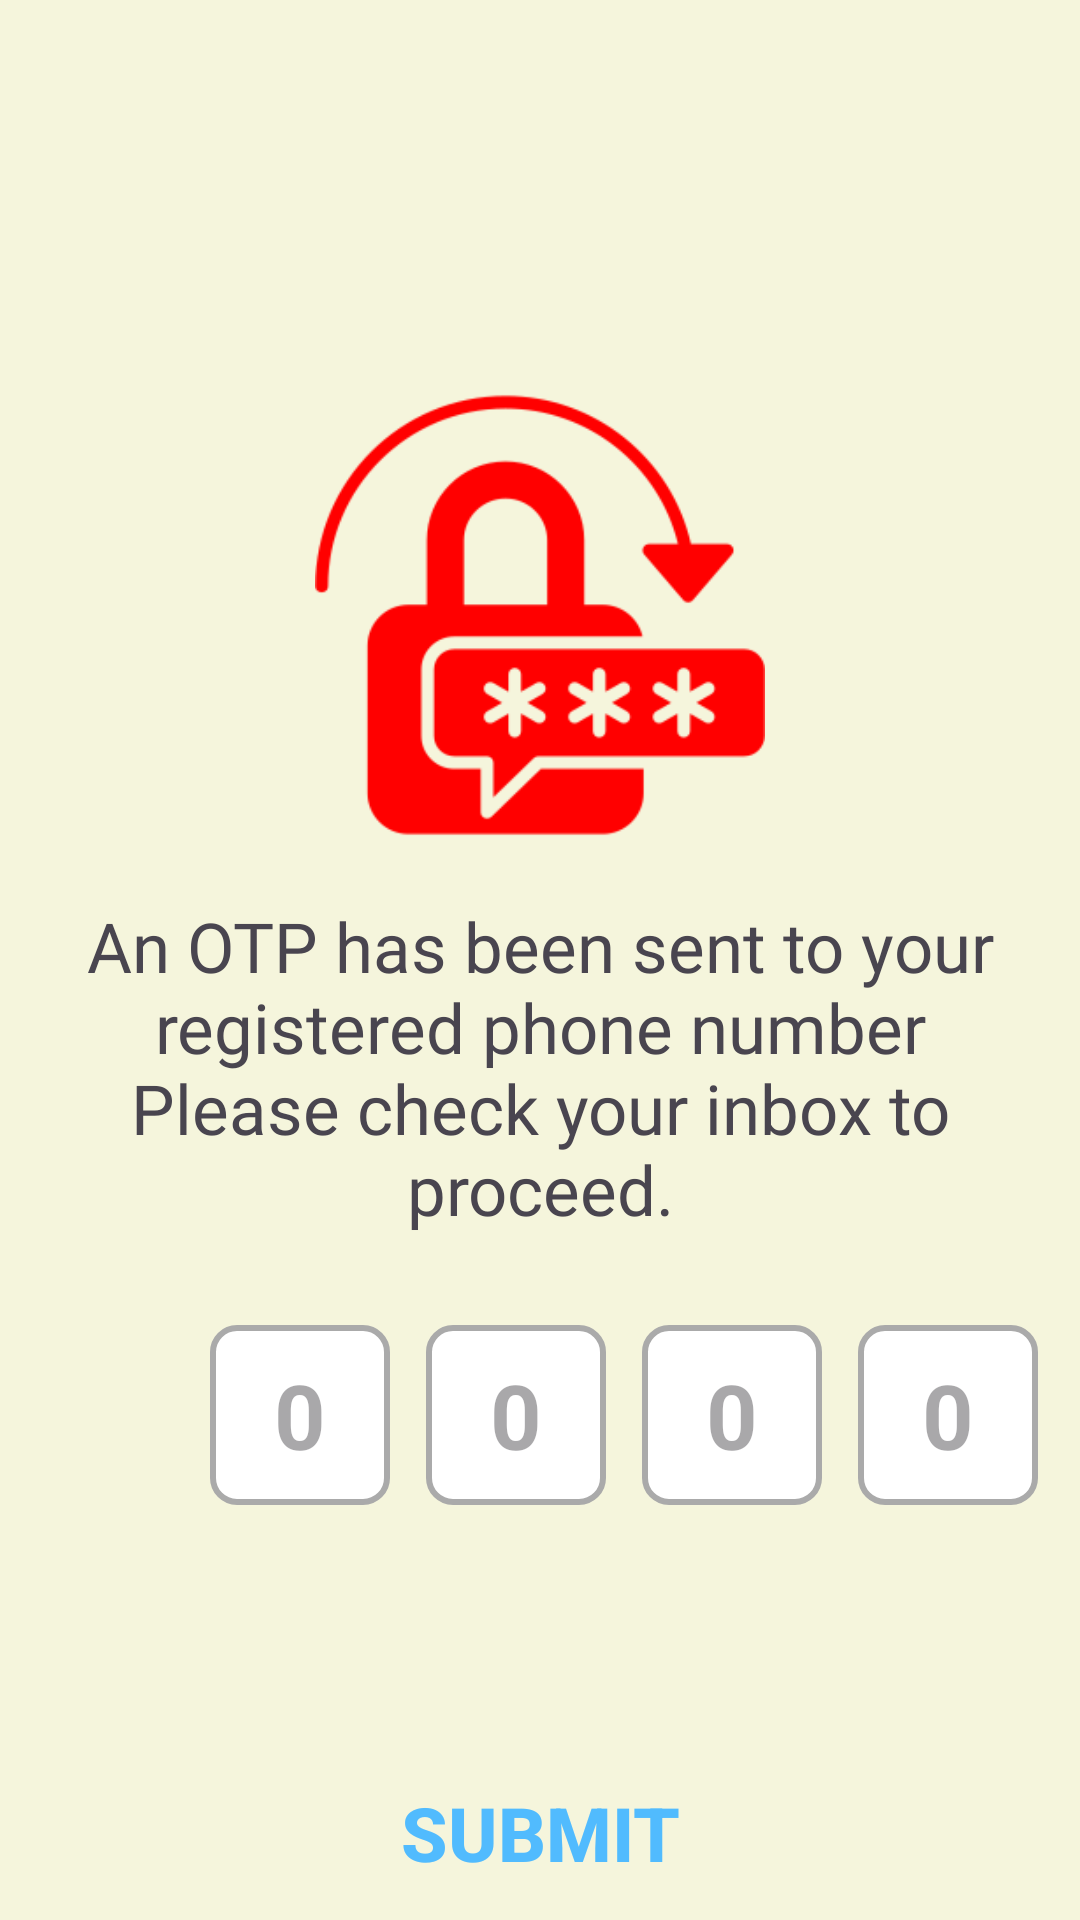

Android layout source for this screen:
<!-- AndroidManifest.xml: application theme Theme.RescueAppForUser -->
<!-- res/layout/onetimepasswordactivity.xml -->
<?xml version="1.0" encoding="utf-8"?>
<RelativeLayout xmlns:android="http://schemas.android.com/apk/res/android"
    android:layout_width="match_parent"
    android:layout_height="match_parent"
    xmlns:app="http://schemas.android.com/apk/res-auto"
    xmlns:tools="http://schemas.android.com/tools"
    android:orientation="vertical"
    android:background="@color/beige">

    <ImageView
        android:id="@+id/icResetPassword"
        android:layout_width="150dp"
        android:layout_height="150dp"
        android:layout_centerHorizontal="true"
        android:src="@drawable/resetpassword"
        android:layout_marginTop="130dp"
        android:contentDescription="@string/reset_password_icon"/>

    <TextView
        android:id="@+id/otpInstruction"
        android:layout_width="match_parent"
        android:layout_height="wrap_content"
        android:layout_below="@id/icResetPassword"
        android:layout_marginTop="20sp"
        android:text="@string/otp_instruction_text"
        android:gravity="center"
        android:textSize="23sp"
        android:fontFamily="@font/instrument_sans"/>

    <EditText
        android:id="@+id/edtOTP1"
        android:layout_width="60dp"
        android:layout_height="60dp"
        android:layout_marginTop="30sp"
        android:layout_marginStart="70dp"
        android:layout_below="@id/otpInstruction"
        android:background="@drawable/edt_otp"
        android:inputType="number"
        android:maxLength="1"
        android:gravity="center"
        android:textSize="30sp"
        android:importantForAutofill="yes"
        android:textStyle="bold"
        android:hint="@string/otp_digit_1"
        android:labelFor="@id/edtOTP1"
        android:accessibilityLiveRegion="polite"
        tools:ignore="HardcodedText"/>

    <EditText
        android:id="@+id/edtOTP2"
        android:layout_width="60dp"
        android:layout_height="60dp"
        android:layout_marginTop="30sp"
        android:layout_below="@id/otpInstruction"
        android:background="@drawable/edt_otp"
        android:inputType="number"
        android:maxLength="1"
        android:gravity="center"
        android:textSize="30sp"
        android:layout_toEndOf="@id/edtOTP1"
        android:layout_marginStart="12dp"
        android:importantForAutofill="yes"
        android:textStyle="bold"
        android:hint="@string/otp_digit_2"
        android:labelFor="@id/edtOTP2"
        android:accessibilityLiveRegion="polite"
        tools:ignore="HardcodedText"/>

    <EditText
        android:id="@+id/edtOTP3"
        android:layout_width="60dp"
        android:layout_height="60dp"
        android:layout_marginTop="30sp"
        android:layout_below="@id/otpInstruction"
        android:background="@drawable/edt_otp"
        android:inputType="number"
        android:maxLength="1"
        android:gravity="center"
        android:textSize="30sp"
        android:textStyle="bold"
        android:layout_toEndOf="@id/edtOTP2"
        android:layout_marginStart="12dp" android:importantForAutofill="yes"
        android:hint="@string/otp_digit_3"
        android:labelFor="@id/edtOTP3"
        android:accessibilityLiveRegion="polite"
        tools:ignore="HardcodedText"
        />

    <EditText
        android:id="@+id/edtOTP4"
        android:layout_width="60dp"
        android:layout_height="60dp"
        android:layout_marginTop="30sp"
        android:layout_below="@id/otpInstruction"
        android:background="@drawable/edt_otp"
        android:inputType="number"
        android:maxLength="1"
        android:gravity="center"
        android:textSize="30sp"
        android:layout_toEndOf="@id/edtOTP3"
        android:layout_marginStart="12dp"
        android:importantForAutofill="yes"
        android:textStyle="bold"
        android:hint="@string/otp_digit_4"
        android:labelFor="@id/edtOTP4"
        android:accessibilityLiveRegion="polite"
        tools:ignore="HardcodedText"
        />

    <Button
        android:id="@+id/OTPbtn_login"
        android:layout_width="match_parent"
        android:layout_height="60dp"
        android:layout_centerHorizontal="true"
        android:layout_marginTop="80dp"
        android:layout_marginRight="100dp"
        android:layout_marginLeft="100dp"
        android:layout_below="@id/edtOTP1"
        android:textSize="25sp"
        android:text="Submit"
        app:backgroundTint="@null"
        android:textColor="@color/skyblue"
        android:textStyle="bold"
        android:background="@drawable/otp_btnsubmit"/>

</RelativeLayout>
<!-- resources referenced by this layout -->
<resources>
  <color name="beige">#F5F5DC</color>
  <color name="skyblue">#51BBFE</color>
  <!-- drawable edt_otp (drawable) -->
  <?xml version="1.0" encoding="utf-8"?>
  <shape xmlns:android="http://schemas.android.com/apk/res/android"
      android:shape="rectangle">
      <solid android:color="@android:color/white" />
      <stroke android:width="2dp" android:color="@android:color/darker_gray" />
      <corners android:radius="8dp" />
  </shape>
  <!-- drawable resetpassword: png bitmap (drawable, 8692 bytes) -->
  <string name="otp_digit_1">0</string>
  <string name="otp_digit_2">0</string>
  <string name="otp_digit_3">0</string>
  <string name="otp_digit_4">0</string>
  <string name="otp_instruction_text">An OTP has been sent to your\nregistered phone number\nPlease check your inbox to proceed.</string>
  <string name="reset_password_icon">Reset password icon</string>
  <style name="Theme.RescueAppForUser" parent="Base.Theme.RescueAppForUser" />
  <style name="Base.Theme.RescueAppForUser" parent="Theme.Material3.DayNight.NoActionBar">
          
          <item name="colorPrimary">@color/black</item>
          <item name="colorPrimaryVariant">@color/light_green</item>
          <item name="colorOnPrimary">@color/white</item>
  
  
      </style>
  <color name="black">#FF000000</color>
  <color name="light_green">#8DD389</color>
  <color name="white">#FFFFFFFF</color>
</resources>
